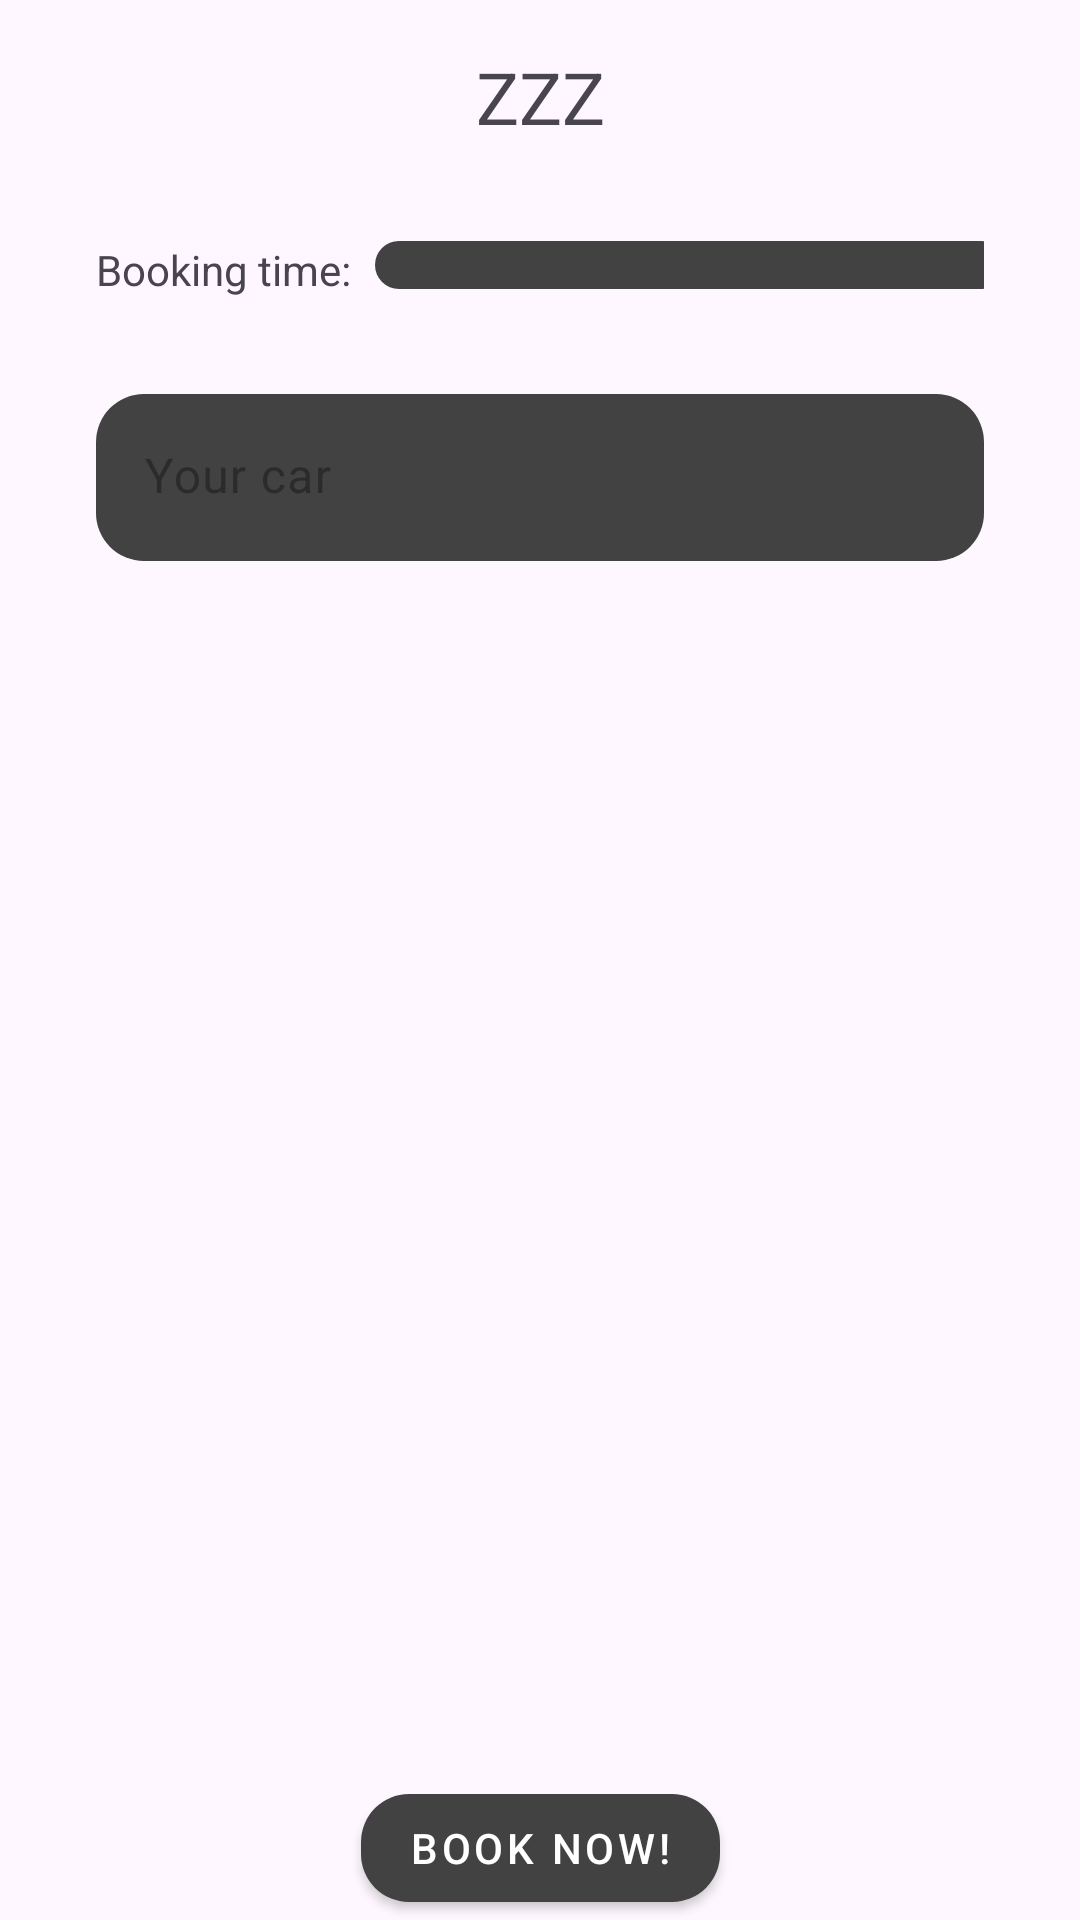

Write the Android layout XML for this screen, with the resource values it uses.
<!-- AndroidManifest.xml: application theme Theme.CarWash -->
<!-- res/layout/fragment_booking.xml -->
<?xml version="1.0" encoding="utf-8"?>
<androidx.constraintlayout.widget.ConstraintLayout
    xmlns:android="http://schemas.android.com/apk/res/android"
    xmlns:tools="http://schemas.android.com/tools"
    xmlns:app="http://schemas.android.com/apk/res-auto"
    android:layout_width="match_parent"
    android:layout_height="match_parent"
    tools:context=".presentation.fragment.BookingFragment">

    <TextView
        android:id="@+id/tv_carwash_id"
        android:layout_width="wrap_content"
        android:layout_height="wrap_content"
        android:text="ZZZ"
        android:textSize="24sp"
        android:layout_margin="16dp"
        app:layout_constraintEnd_toEndOf="parent"
        app:layout_constraintStart_toStartOf="parent"
        app:layout_constraintTop_toTopOf="parent" />

    <LinearLayout
        android:id="@+id/time_picker"
        android:layout_width="match_parent"
        android:layout_height="wrap_content"
        android:layout_margin="32dp"
        app:layout_constraintEnd_toEndOf="parent"
        app:layout_constraintStart_toStartOf="parent"
        app:layout_constraintTop_toBottomOf="@+id/tv_carwash_id"
        android:orientation="horizontal">

        <TextView
            android:layout_width="wrap_content"
            android:layout_height="wrap_content"
            android:layout_marginEnd="8dp"
            android:text="Booking time:"/>

        <Spinner
            android:id="@+id/booking_spiner"
            android:layout_width="210dp"
            android:layout_height="wrap_content"
            style="@style/Widget.CarWash.SpinnerStyle.CustomStyle"/>

    </LinearLayout>

    <com.google.android.material.textfield.TextInputLayout
        android:layout_width="match_parent"
        android:layout_height="wrap_content"
        android:layout_margin="32dp"
        app:layout_constraintTop_toBottomOf="@id/time_picker"
        app:layout_constraintEnd_toEndOf="parent"
        app:layout_constraintStart_toStartOf="parent"
        style="@style/Widget.CarWash.TextInputLayout.CustomStyle">

        <com.google.android.material.textfield.TextInputEditText
            android:id="@+id/et_car_model"
            android:layout_width="match_parent"
            android:layout_height="wrap_content"
            style="@style/Widget.CarWash.TextInputEditText.CustomStyle"
            android:hint="Your car"/>

    </com.google.android.material.textfield.TextInputLayout>

    <com.google.android.material.button.MaterialButton
        android:id="@+id/btn_book"
        android:layout_width="wrap_content"
        android:layout_height="wrap_content"
        android:text="Book now!"
        style="@style/Widget.CarWash.MaterialButton.CustomStyle"
        app:layout_constraintBottom_toBottomOf="parent"
        app:layout_constraintEnd_toEndOf="parent"
        app:layout_constraintStart_toStartOf="parent" />

</androidx.constraintlayout.widget.ConstraintLayout>
<!-- resources referenced by this layout -->
<resources>
  <style name="Widget.CarWash.MaterialButton.CustomStyle" parent="Widget.MaterialComponents.Button">
          <item name="backgroundTint">@color/cardview_dark_background</item>
          <item name="android:textColor">@color/cardview_light_background</item>
          <item name="cornerRadius">16dp</item>
      </style>
  <style name="Widget.CarWash.SpinnerStyle.CustomStyle" parent="Widget.AppCompat.Spinner">
          <item name="android:background">@drawable/spinner_background</item>
          <item name="android:dropDownSelector">?attr/selectableItemBackground</item>
          <item name="android:popupBackground">@color/cardview_dark_background</item>
          <item name="android:popupElevation">8dp</item>
          <item name="android:padding">8dp</item>
          <item name="android:textColor">@color/white</item>
      </style>
  <style name="Widget.CarWash.TextInputEditText.CustomStyle" parent="Widget.Material3.TextInputEditText.FilledBox">
          <item name="backgroundTint">@color/cardview_dark_background</item>
          <item name="android:textColor">@color/cardview_light_background</item>
          <item name="android:textColorHintInverse">@color/cardview_light_background</item>
      </style>
  <style name="Widget.CarWash.TextInputLayout.CustomStyle" parent="Widget.MaterialComponents.TextInputLayout.FilledBox">
          <item name="boxCornerRadiusTopStart">16dp</item>
          <item name="boxCornerRadiusTopEnd">16dp</item>
          <item name="boxCornerRadiusBottomStart">16dp</item>
          <item name="boxCornerRadiusBottomEnd">16dp</item>
          <item name="boxStrokeWidthFocused">0dp</item>
          <item name="boxStrokeWidth">0dp</item>
          <item name="hintTextColor">@color/cardview_light_background</item>
          <item name="android:textColor">@color/cardview_light_background</item>
          <item name="android:textColorHintInverse">@color/cardview_light_background</item>
      </style>
  <style name="Theme.CarWash" parent="Base.Theme.CarWash" />
  <!-- drawable spinner_background (drawable) -->
  <shape xmlns:android="http://schemas.android.com/apk/res/android">
      <solid android:color="@color/SpinnerColor" />
      <corners android:radius="16dp" />
  </shape>
  <style name="Base.Theme.CarWash" parent="Theme.Material3.DayNight.NoActionBar">
          
          
          <item name="android:statusBarColor">@android:color/transparent</item>
          <item name="android:windowLightStatusBar">true</item>
      </style>
  <item name="SpinnerColor" type="color">@color/cardview_dark_background</item>
  <!-- not gathered from this repository: default colours our renderer supplied (Android Studio template values) -->
  <color name="white">#FFFFFFFF</color>
</resources>
